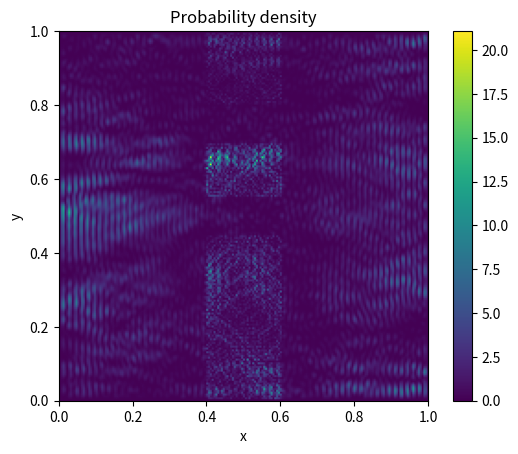

Write Python code to recreate this figure.
import numpy as np
import scipy.sparse as sp
import scipy.sparse.linalg as spla
import matplotlib.pyplot as plt
import matplotlib.animation as animation

# Parameters (user can adjust at top)
Lx, Ly = 1.0, 1.0      # well dimensions
Nx, Ny = 200, 200       # spatial grid points
T = 0.01                # total time
K = 200                 # time steps
V0 = 1e5                # barrier height
dV = 1e20               # infinite walls
x1, x2 = 0.4, 0.6       # barrier x-interval
y1, y2 = 0.45, 0.55     # first slit y-interval
y3, y4 = 0.7, 0.8       # second slit y-interval

# Initial Gaussian wave packet parameters
x0, y0 = 0.1, Ly/2
sigma_x, sigma_y = 0.05, 0.05
p0 = 200.0

# Discretization
dx = Lx / Nx
dy = Ly / Ny
dt = T / K
x = np.linspace(0, Lx, Nx+1)
y = np.linspace(0, Ly, Ny+1)
X, Y = np.meshgrid(x, y, indexing='ij')

# Potential V(x,y)
V = np.zeros((Nx+1, Ny+1))
# infinite walls
V[0,:] = dV; V[-1,:] = dV
V[:,0] = dV; V[:,-1] = dV
# barrier with two slits
ix1, ix2 = int(x1/dx), int(x2/dx)
for i in range(ix1, ix2+1):
    for j in range(Ny+1):
        yj = j*dy
        if not (y1 <= yj <= y2 or y3 <= yj <= y4):
            V[i,j] = V0

# Flatten inner grid points (exclude boundaries)
ix = np.arange(1, Nx)
jy = np.arange(1, Ny)
N = (Nx-1)*(Ny-1)

# Map 2D index (i,j) to 1D m
def idx(i, j):
    return (i-1)*(Ny-1) + (j-1)

# Build sparse matrices G and H
rx = -1j * dt/(2*dx**2)
ry = -1j * dt/(2*dy**2)

data_G = []
row_G = []
col_G = []

data_H = []
row_H = []
col_H = []

for i in range(1, Nx):
    for j in range(1, Ny):
        m = idx(i,j)
        Vij = V[i,j]
        a = (1 - 2*rx - 2*ry + -1j*dt/2*Vij)
        b = (1 + 2*rx + 2*ry + 1j*dt/2*Vij)
        # G matrix entries
        for (dm, coeff) in [((0,0), a), ((1,0), rx), ((-1,0), rx), ((0,1), ry), ((0,-1), ry)]:
            ii, jj = i+dm[0], j+dm[1]
            if 0 < ii < Nx and 0 < jj < Ny:
                mm = idx(ii,jj)
                data_G.append(coeff); row_G.append(m); col_G.append(mm)
        # H matrix entries (conjugate signs)
        b0 = b
        rxH = 1j * dt/(2*dx**2)
        ryH = 1j * dt/(2*dy**2)
        for (dm, coeff) in [((0,0), b0), ((1,0), rxH), ((-1,0), rxH), ((0,1), ryH), ((0,-1), ryH)]:
            ii, jj = i+dm[0], j+dm[1]
            if 0 < ii < Nx and 0 < jj < Ny:
                mm = idx(ii,jj)
                data_H.append(coeff); row_H.append(m); col_H.append(mm)

G = sp.csr_matrix((data_G, (row_G, col_G)), shape=(N, N))
H = sp.csr_matrix((data_H, (row_H, col_H)), shape=(N, N))

# Pre-factorize G for solving G psi_{k+1} = H psi_k
solver = spla.factorized(G)

# Initial wavefunction psi0 on inner grid
psi = np.zeros((Nx+1, Ny+1), dtype=complex)
psi[1:-1,1:-1] = (1/np.sqrt(np.pi*sigma_x*sigma_y) *
                  np.exp(-((X[1:-1,1:-1]-x0)**2/(2*sigma_x**2) +
                           (Y[1:-1,1:-1]-y0)**2/(2*sigma_y**2))) *
                  np.exp(1j*p0*(X[1:-1,1:-1]-x0)))
# Normalize
norm = np.sqrt(np.sum(np.abs(psi)**2)*dx*dy)
psi /= norm

# Time evolution and animation
fig, ax = plt.subplots()
frames = []

for k in range(K):
    # Flatten inner psi
    psi_vec = psi[1:-1,1:-1].flatten()
    # Compute next time step
    psi_next_vec = solver(H.dot(psi_vec))
    # Reshape back
    psi[1:-1,1:-1] = psi_next_vec.reshape((Nx-1, Ny-1))
    # Probability density
    prob = np.abs(psi)**2
    # Plot snapshot every few steps
    if k % (K//100) == 0:
        im = ax.imshow(prob.T, origin='lower', extent=(0, Lx, 0, Ly), vmin=0, vmax=prob.max())
        frames.append([im])

ani = animation.ArtistAnimation(fig, frames, interval=50)
plt.colorbar(im, ax=ax)
ax.set_xlabel('x'); ax.set_ylabel('y'); ax.set_title('Probability density')
plt.show()
